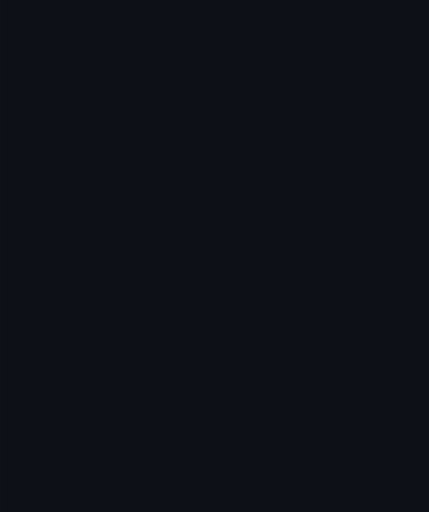
t = 0.00 s
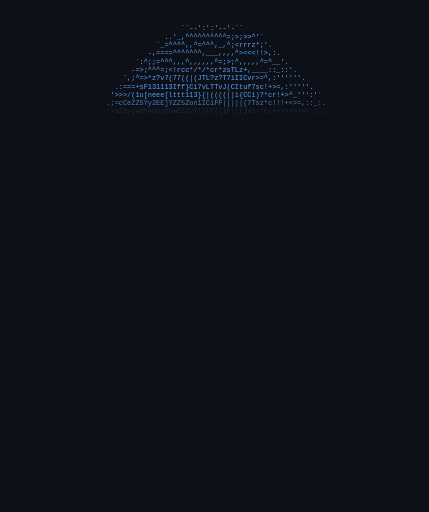
t = 0.37 s
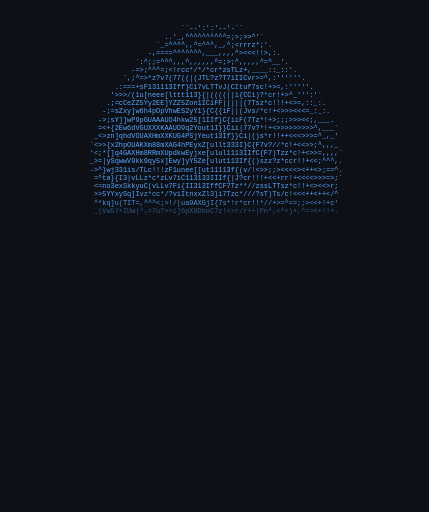
t = 0.75 s
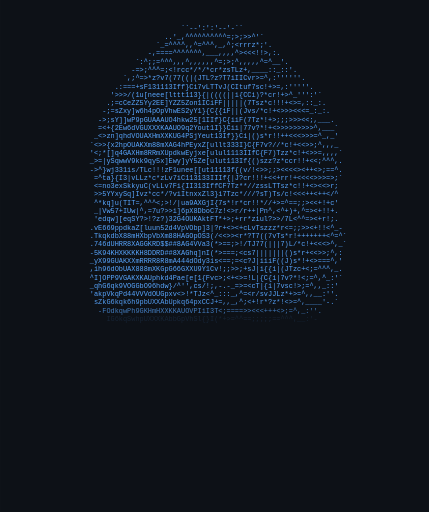
t = 1.12 s
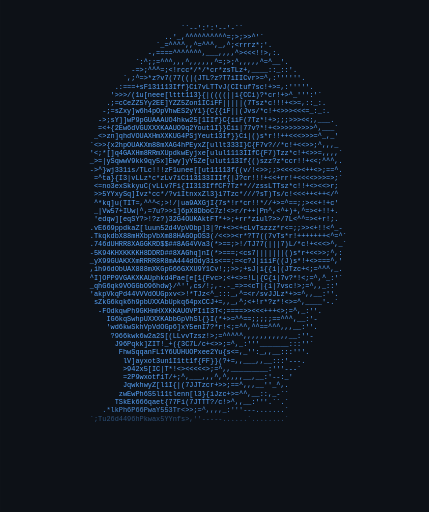
t = 1.50 s
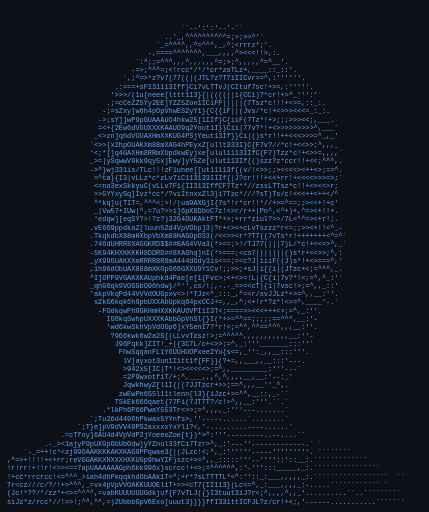
t = 1.87 s

The animated SVG that drew these frames (rendered in a browser with its animation timeline set to each time). Animation: 1 CSS @keyframes rule; one cycle of 1.87 s.

<svg xmlns="http://www.w3.org/2000/svg" viewBox="0 0 620 740" width="100%">
<style>
  text { font-family: monospace; font-size: 10px; fill: #58a6ff; white-space: pre; opacity: 0; animation: type 0.1s forwards; }
  @keyframes type { to { opacity: 1; } }
</style>
<rect width="100%" height="100%" fill="#0d1117" />
  <text x="10" y="20" style="animation-delay: 0.00s">                                                                                                    </text>
  <text x="10" y="32" style="animation-delay: 0.03s">                                                                                                    </text>
  <text x="10" y="44" style="animation-delay: 0.06s">                                          ``--':':'--'-``                                           </text>
  <text x="10" y="56" style="animation-delay: 0.09s">                                      ..'_,^^^^^^^^^^=;&gt;;&gt;&gt;^'`                                      </text>
  <text x="10" y="68" style="animation-delay: 0.12s">                                    `_=^^^^,,^=^^^,_,^;&lt;rrrz*;'.                                    </text>
  <text x="10" y="80" style="animation-delay: 0.15s">                                  -,====^^^^^^^,___,,,,^&gt;&lt;&lt;&lt;!!&gt;,:.                                  </text>
  <text x="10" y="92" style="animation-delay: 0.18s">                               `:^;;=^^^,,,^,,,,,,^=;&gt;;^,,,,,^=^__'.                                </text>
  <text x="10" y="104" style="animation-delay: 0.21s">                              -=&gt;;^^^=;&lt;!rcc*/*/*cr*zsTLz+,____::_::'.                              </text>
  <text x="10" y="116" style="animation-delay: 0.24s">                            `,;^=&gt;*z?v7(77((|(JTL?z?T7iIICvr&gt;=^,:''''''.                            </text>
  <text x="10" y="128" style="animation-delay: 0.27s">                          .:===+sF131113Iff}Ci7vLTTvJ(CItuf7sc!+&gt;=,:'''''.                          </text>
  <text x="10" y="140" style="animation-delay: 0.30s">                         '&gt;&gt;&gt;/(1u[neee[lttt113}{|((((||i{CCi)?*cr!+&gt;^_''':'`                        </text>
  <text x="10" y="152" style="animation-delay: 0.33s">                        .;=cCeZZ5Yy2EE]YZZ5Zon1ICiFF|||||(7Tsz*c!!!+&lt;&gt;=,::_:.                       </text>
  <text x="10" y="164" style="animation-delay: 0.36s">                       -;=sZxy]w6h4pOpVhwES2yY1}{C{{iF||(Jvs/*c!+&lt;&gt;&gt;&gt;&lt;&lt;&lt;=_:_:.                      </text>
  <text x="10" y="176" style="animation-delay: 0.39s">                      -&gt;;sY]]wP9pGUAAAUO4hkw25[1IIf}C{iiF(7Tz*!+&gt;;;;&gt;&gt;&gt;&lt;&lt;;,___.                     </text>
  <text x="10" y="188" style="animation-delay: 0.42s">                      =&lt;+{2Ew6dVGUXXXKAAUO9q2Yout1I}}Cii|77v?*!+&lt;&gt;&gt;&gt;&gt;&gt;&gt;&gt;&gt;&gt;^,___`                    </text>
  <text x="10" y="200" style="animation-delay: 0.45s">                     _&lt;&gt;zn]qhdVOUAXHmXXKUG4PSjYeut13If}}Ci|()s*r!!++&lt;&lt;&lt;&gt;&gt;&gt;=^_,_'                    </text>
  <text x="10" y="212" style="animation-delay: 0.48s">                    `&lt;&gt;&gt;{x2hpOUAKXm88mXAG4hPEyxZ[ullt333I}C{F7v?//*c!+&lt;&lt;&gt;&gt;;^,,,_                    </text>
  <text x="10" y="224" style="animation-delay: 0.51s">                    '&lt;;*[]q4GAXHm8RRmXUpdkwEyjxe[ulul1113IIfC{F7)Tzz*c!+&lt;&gt;&gt;=,,,,`                   </text>
  <text x="10" y="236" style="animation-delay: 0.54s">                    _&gt;=|ySqwwV9kk9qy5x]Ewy]yY5Ze[ulut113If{()szz?z*ccr!!+&lt;&lt;;^^^,.                   </text>
  <text x="10" y="248" style="animation-delay: 0.57s">                    -&gt;^}wj331is/TLc!!!zF1unee[[ut11113f{(v/!&lt;&gt;&gt;;;&gt;&lt;&lt;&lt;&lt;&gt;&lt;++&lt;&gt;;==^.                   </text>
  <text x="10" y="260" style="animation-delay: 0.60s">                     =^ta}{I3|vLLz*c*zLv7iC113133IIIf{|J?cr!!!+&lt;&lt;+rr!+&lt;&lt;&lt;&lt;&gt;&gt;&gt;=&gt;;`                   </text>
  <text x="10" y="272" style="animation-delay: 0.63s">                     &lt;=no3exSkkyuC(vLLv7Fi{II313IffCF7Tz**//zssLTTsz*c!!+&lt;&gt;&lt;&lt;&gt;r;                    </text>
  <text x="10" y="284" style="animation-delay: 0.66s">                     &gt;&gt;5YYxySq]Ivz*cc*/?viItnxxZl3}i7Tzc*///?sT)Ts/c!&lt;&lt;&lt;++&lt;++&lt;/^                    </text>
  <text x="10" y="296" style="animation-delay: 0.69s">                     ^*kq]u(TIT=,^^^&lt;;&gt;!/|ua9AXGjI{7s*!r*cr!!*//+&gt;=^==;;&gt;&lt;&lt;+!+c'                    </text>
  <text x="10" y="308" style="animation-delay: 0.72s">                     _|Vw57+IUw|^,=7u?&gt;&gt;i]6pX8DboC7z!&lt;&gt;r/r++|Pn^,&lt;^+)+,^=&gt;&lt;+!!+.                    </text>
  <text x="10" y="320" style="animation-delay: 0.75s">                     'edqw][eqSY?&gt;!?z?)32G4OUKAktFT*+&gt;;+rr*ziul?&gt;&gt;/7L&lt;^^=&gt;&lt;+r!;.                    </text>
  <text x="10" y="332" style="animation-delay: 0.78s">                    .vE669ppdkaZ[luun52d4VpVObp]3|?r+&lt;&gt;&lt;+cLvTszzz*r&lt;=;;&gt;&gt;&lt;+!!&lt;^_-                   </text>
  <text x="10" y="344" style="animation-delay: 0.81s">                    .TkqkdbX88mHXbpVbXm88HAGOpOS3(/&lt;&lt;&gt;&gt;&lt;r*?T7((7vTs*r!+++++++&lt;^=^`                  </text>
  <text x="10" y="356" style="animation-delay: 0.84s">                    .746dUHRR8XAGGKRD$$##8AG4VVa3(*&gt;==;&gt;!/TJ77(|||7)L/*c!+&lt;&lt;&lt;&gt;^,_`                  </text>
  <text x="10" y="368" style="animation-delay: 0.87s">                    -5K94KHXKKKKH8DDRD##8XAGhq]nI(*&gt;===;&lt;cs7|||||||()s*r+&lt;&lt;&gt;&gt;;^,:                   </text>
  <text x="10" y="380" style="animation-delay: 0.90s">                    _yX99GUAKXXmRRRR8R8mA444dOdy3is&lt;==;=&lt;c?J|iiiF((J)s*!+&lt;&gt;===^,'                   </text>
  <text x="10" y="392" style="animation-delay: 0.93s">                    ,ih96dObUAX888mXKGpG66GXXU9Y1Cv!;;&gt;&gt;;+sJ|i{{i|(JTzc+&lt;;=^^^,_.                   </text>
  <text x="10" y="404" style="animation-delay: 0.96s">                    ^I]OPP9VGAKXKAUphkd4Pae[e[1{Fvc&gt;;&lt;+&lt;&gt;=!L|{C{i|7v?*!&lt;;=^,^_:'`                   </text>
  <text x="10" y="416" style="animation-delay: 0.99s">                    _qhG6qk9VOGGbO96hdw}/^'',cs/!;,-.-_=&gt;=&lt;cT|{i|7vsc!&gt;;=^,,_::'                    </text>
  <text x="10" y="428" style="animation-delay: 1.02s">                    'akpVkqPd44VVVdOUGpxv&lt;&gt;!*TJz&lt;^_:::_,^=&lt;r/svJJLz*+&gt;=^,,__:''.                    </text>
  <text x="10" y="440" style="animation-delay: 1.05s">                     sZkG6kqk6h9pbUXXAbUpkq64pxCCJ+=,,_,^;&lt;+!r*?z*!&lt;&gt;=^,____'-.`                    </text>
  <text x="10" y="452" style="animation-delay: 1.08s">                      -FOdkqwPh9GKHmHXXKKAUOVPIiI3T&lt;;====&gt;&gt;&lt;&lt;&lt;+++&lt;&gt;;=^,_:''.                        </text>
  <text x="10" y="464" style="animation-delay: 1.11s">                        IG6kqSwhpUXXXKAbbGpVhSl{}I(*+&gt;=^^==;;;;;==^^^,__:'-                         </text>
  <text x="10" y="476" style="animation-delay: 1.14s">                        'wd6kwSkhVpVdOGp6]xY5enI7?*r!&lt;;=^^,^^==^^^,,,__:''.                         </text>
  <text x="10" y="488" style="animation-delay: 1.17s">                         ?966kwk6w2a2S[(LLvvTzsz!&gt;;=^^^^^,,,,,,,,,,,__:''-                          </text>
  <text x="10" y="500" style="animation-delay: 1.20s">                          J96Pqkk]ZIT!_+({3C7L/c+&lt;&gt;&gt;;=^,_:'''_______:::''`                          </text>
  <text x="10" y="512" style="animation-delay: 1.23s">                           FhwSqqanFL1Y6UUHUOPxee2Yu{s&lt;=,_'':_,,__:::'''.                           </text>
  <text x="10" y="524" style="animation-delay: 1.26s">                            lV]ayxot3un1I1tt1f{FF}}(?+=,,___,,__:::'---.                            </text>
  <text x="10" y="536" style="animation-delay: 1.29s">                            &gt;942x5[IC|T*!&lt;&gt;&lt;&lt;&lt;&lt;&lt;&gt;;=^,,_________:'''---`                             </text>
  <text x="10" y="548" style="animation-delay: 1.32s">                            =2P9wxotfiT/+;^,___,,,^,^,,,,__,__:'--:_'                               </text>
  <text x="10" y="560" style="animation-delay: 1.35s">                            JqwkhwyZ[l1I{|(7JJTzcr+&gt;&gt;;==^,,,__''_^,.                                </text>
  <text x="10" y="572" style="animation-delay: 1.38s">                           zwEwPh6S5l11tlenn[l3}{iJzc+&gt;=^^,__::,_-``                                </text>
  <text x="10" y="584" style="animation-delay: 1.41s">                          TSkEk666qaet{77Fi(7JTTT?/c!&gt;^,,__:'''.``.`                                </text>
  <text x="10" y="596" style="animation-delay: 1.44s">                       .*lkPh6P66PwaY553Tr&lt;&gt;&gt;;=^,,,,_:'''---.......`                                </text>
  <text x="10" y="608" style="animation-delay: 1.47s">                    `;Tu26d4496hPkwax5YYnfs&gt;,''-----......`........`                                </text>
  <text x="10" y="620" style="animation-delay: 1.50s">                 `;T}e]pV9dVV49PS2axxxxYxYli?&lt;,'-.........----......`                               </text>
  <text x="10" y="632" style="animation-delay: 1.53s">             .=cTfoy]6AU4d4VpVdP2jYoeeoZoe[t})*&gt;^:'''---------..--....``                            </text>
  <text x="10" y="644" style="animation-delay: 1.56s">         .-_&gt;&lt;1ajyP9pUXGpObUbOdw]yYZnul33fCi7Tzr&gt;^,_:'---''-------------.` `                        </text>
  <text x="10" y="656" style="animation-delay: 1.59s">    `-_=++!c*&lt;zj99OAAKKKKAKXKAG9PPqwae3{|(JLzc!&lt;;^,_:''''''-----'''''''''. ````````                 </text>
  <text x="10" y="668" style="animation-delay: 1.62s">,^=&gt;+!!!!+&lt;+rr;reVGGAKKXHXXXHXKUGp9hwYIF)szc+&gt;=^,,_:::::'''--''''::'::__:.`````````````             </text>
  <text x="10" y="680" style="animation-delay: 1.65s">!r!rr!+!!r!&lt;&gt;&gt;&lt;==7apUAAAAAAGph6kk996x}scrcc!+&lt;&gt;;=^^^^^^,:'-''':::_____,_:.````````````````          </text>
  <text x="10" y="692" style="animation-delay: 1.68s">!+cc*rrcrcc!&lt;=^^^_&gt;iah4dhPkqqkhdObAAk1T&lt;^;+r*?sLTTTTL*&lt;^:''::_:___,,,,,_:.``````````````````  ``    </text>
  <text x="10" y="704" style="animation-delay: 1.71s">Tr&lt;cz///c/?/!+&gt;^^^,_=vx4pVpVVOAKKUUOEliT+&gt;&gt;&lt;cT7{II113}(Lc&lt;=^,_:___,,,,_:-.....```````````` `        </text>
  <text x="10" y="716" style="animation-delay: 1.74s">(Jc!*??/*/zz*+&lt;&gt;=^^^^,=vabKUUUUUUGdkjuf{F7vTLJ({}I3tuut3iJ?r&lt;;^,,,,^,,_'..........``..`````````     </text>
  <text x="10" y="728" style="animation-delay: 1.77s">siJz*z/rcc*//!&gt;&gt;!;^^,^^,=)2UbbbGpV6Exo[uuut3}}}}ffI331ttICFJL?z/cr!+&lt;;,'------...........```````    </text>
</svg>
